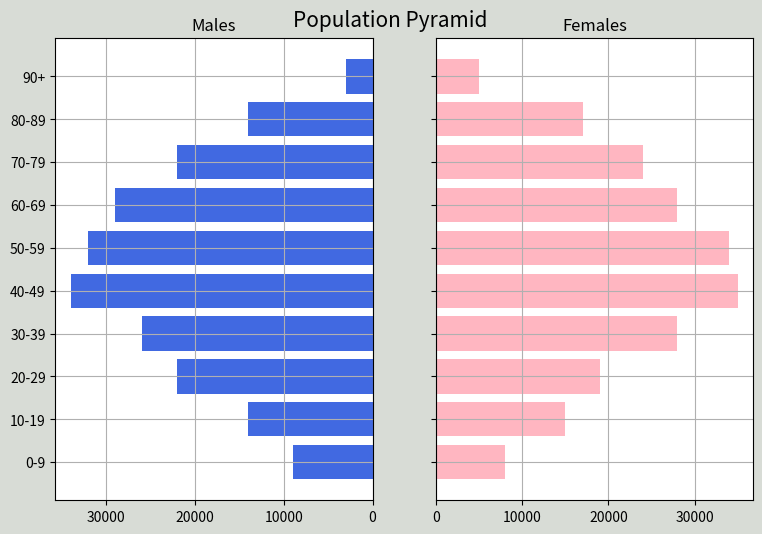

Write Python code to recreate this figure.
import numpy as np
import pandas as pd
import matplotlib.pyplot as plt

#create dataframe
df = pd.DataFrame({'Age': ['0-9','10-19','20-29','30-39','40-49','50-59','60-69','70-79','80-89','90+'],
                    'Male': [9000, 14000, 22000, 26000, 34000, 32000, 29000, 22000, 14000, 3000],
                    'Female': [8000, 15000, 19000, 28000, 35000, 34000, 28000, 24000, 17000, 5000]})
#view dataframe

y = range(0, len(df))
x_male = df['Male']
x_female = df['Female']

# define plot parameters
fig, axes = plt.subplots(ncols=2, sharey=True, figsize=(9, 6))



# specify background color and plot title
fig.patch.set_facecolor('xkcd:light grey')
plt.figtext(.5, .9, "Population Pyramid ", fontsize=15, ha='center')

# define male and female bars
axes[0].barh(y, x_male, align='center', color='royalblue')
axes[0].set(title='Males')
axes[1].barh(y, x_female, align='center', color='lightpink')
axes[1].set(title='Females')

# adjust grid parameters and specify labels for y-axis
axes[1].grid()
axes[0].set(yticks=y, yticklabels=df['Age'])
axes[0].invert_xaxis()
axes[0].grid()

# display plot
plt.show()
